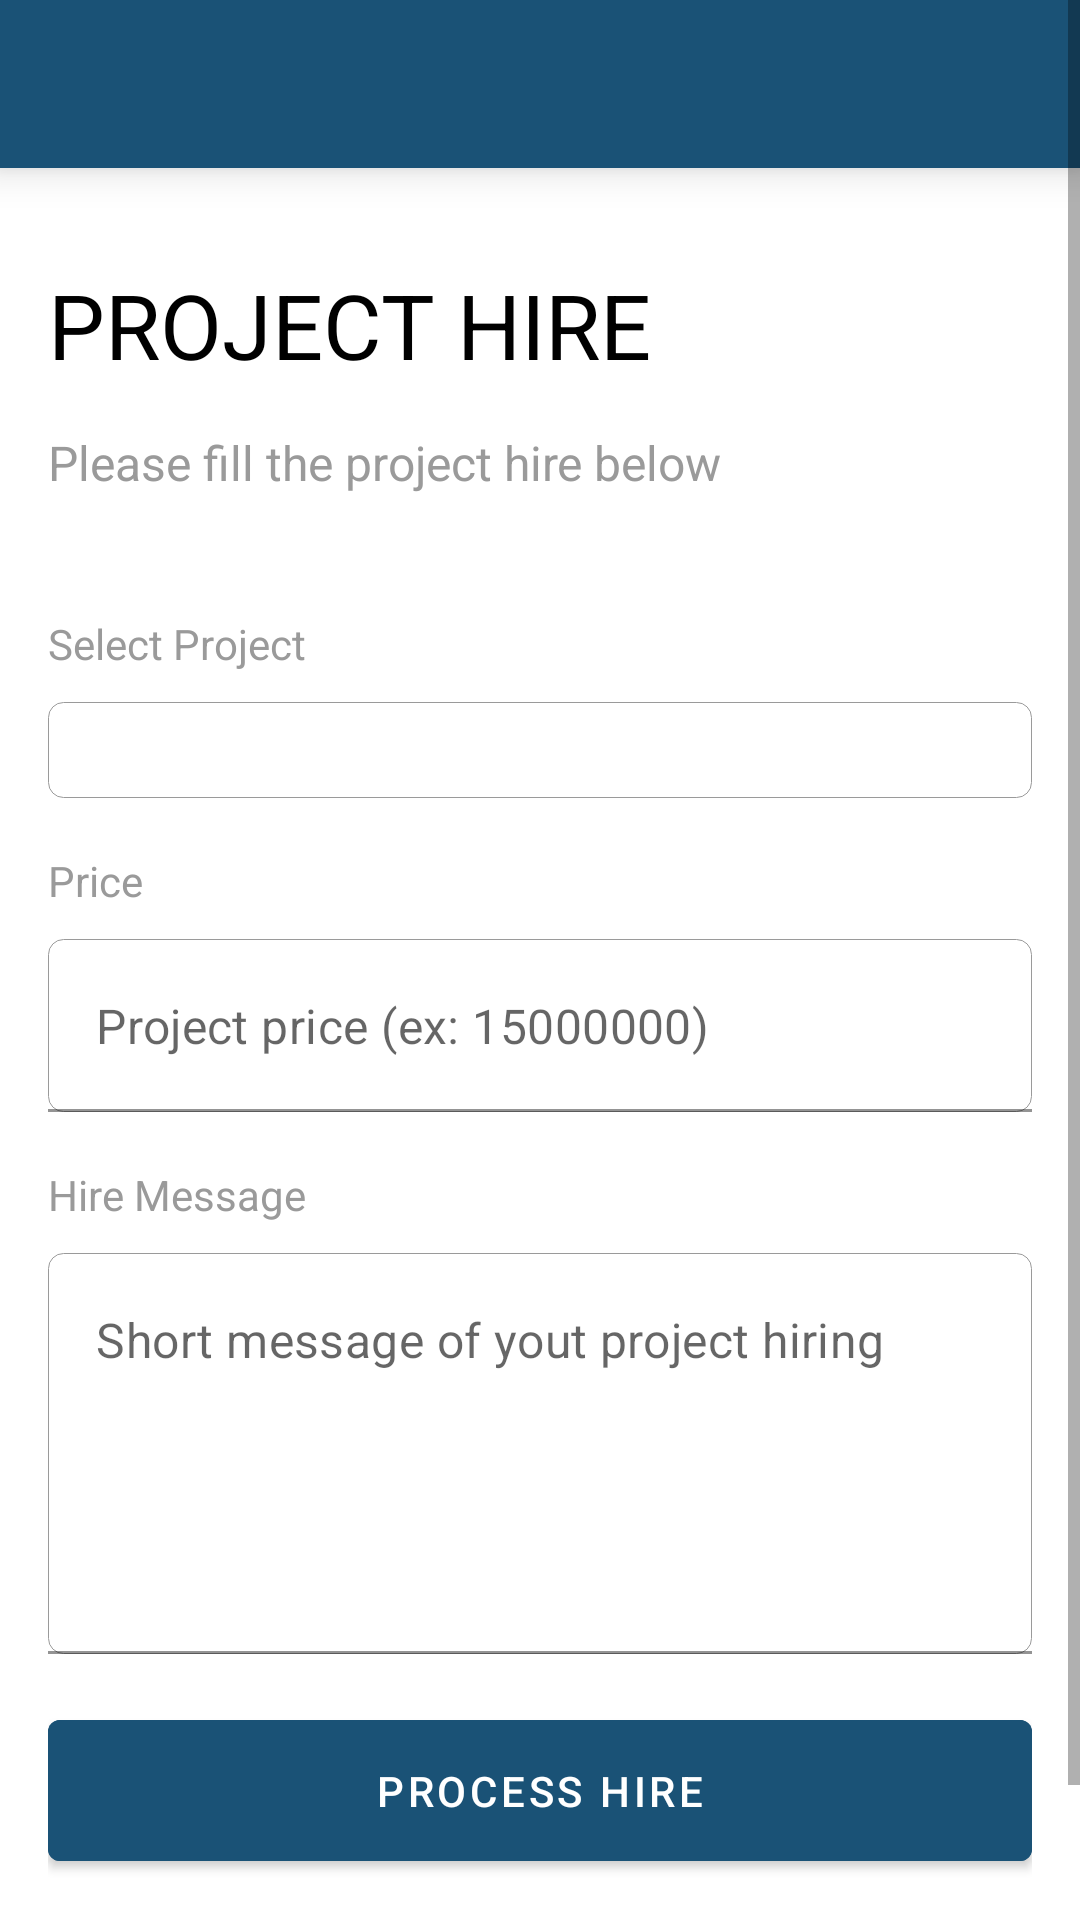

Write the Android layout XML for this screen, with the resource values it uses.
<!-- AndroidManifest.xml: activity theme Theme.WJobsID.NoActionBar -->
<!-- res/layout/activity_hire.xml -->
<?xml version="1.0" encoding="utf-8"?>
<layout xmlns:android="http://schemas.android.com/apk/res/android"
    xmlns:app="http://schemas.android.com/apk/res-auto"
    xmlns:tools="http://schemas.android.com/tools"
    tools:context=".activity.hire.HireActivity">

    <ScrollView
        android:layout_width="match_parent"
        android:layout_height="match_parent"
        android:fillViewport="true">

        <androidx.constraintlayout.widget.ConstraintLayout
            android:layout_width="match_parent"
            android:layout_height="wrap_content">

            <androidx.appcompat.widget.Toolbar
                android:id="@+id/toolbar"
                android:layout_width="match_parent"
                android:layout_height="?actionBarSize"
                android:background="@color/primary"
                android:elevation="8dp"
                android:theme="@style/ThemeOverlay.AppCompat.Dark.ActionBar"
                app:layout_constraintEnd_toEndOf="parent"
                app:layout_constraintStart_toStartOf="parent"
                app:layout_constraintTop_toTopOf="parent"
                app:titleTextColor="@color/white" />

            <TextView
                android:id="@+id/tv_hire"
                android:layout_width="match_parent"
                android:layout_height="wrap_content"
                android:layout_marginHorizontal="16dp"
                android:layout_marginTop="32dp"
                android:fontFamily="sans-serif-thin"
                android:text="@string/project_hire"
                android:textAlignment="textStart"
                android:textColor="@color/black"
                android:textSize="30sp"
                android:textStyle="bold"
                app:layout_constraintEnd_toEndOf="parent"
                app:layout_constraintStart_toStartOf="parent"
                app:layout_constraintTop_toBottomOf="@+id/toolbar" />

            <TextView
                android:id="@+id/tv_instruction"
                android:layout_width="match_parent"
                android:layout_height="wrap_content"
                android:layout_marginHorizontal="16dp"
                android:layout_marginTop="15dp"
                android:fontFamily="sans-serif"
                android:text="@string/instruction_hire"
                android:textColor="@color/gray_500"
                android:textSize="16sp"
                app:layout_constraintStart_toStartOf="parent"
                app:layout_constraintTop_toBottomOf="@+id/tv_hire" />

            <TextView
                android:id="@+id/tv_project"
                android:layout_width="wrap_content"
                android:layout_height="wrap_content"
                android:layout_marginHorizontal="16dp"
                android:layout_marginTop="40dp"
                android:fontFamily="sans-serif"
                android:text="@string/select_project"
                android:textColor="@color/gray_500"
                android:textSize="14sp"
                app:layout_constraintStart_toStartOf="parent"
                app:layout_constraintTop_toBottomOf="@+id/tv_instruction" />

            <androidx.appcompat.widget.AppCompatSpinner
                android:id="@+id/sp_project"
                android:layout_width="match_parent"
                android:layout_height="wrap_content"
                android:layout_marginHorizontal="16dp"
                android:layout_marginTop="10dp"
                android:background="@drawable/form_input_white"
                android:paddingHorizontal="4dp"
                android:paddingVertical="16dp"
                android:spinnerMode="dropdown"
                app:layout_constraintEnd_toEndOf="parent"
                app:layout_constraintStart_toStartOf="parent"
                app:layout_constraintTop_toBottomOf="@+id/tv_project" />

            <TextView
                android:id="@+id/tv_price"
                android:layout_width="wrap_content"
                android:layout_height="wrap_content"
                android:layout_marginHorizontal="16dp"
                android:layout_marginTop="18dp"
                android:fontFamily="sans-serif"
                android:text="@string/price"
                android:textColor="@color/gray_500"
                android:textSize="14sp"
                app:layout_constraintStart_toStartOf="parent"
                app:layout_constraintTop_toBottomOf="@+id/sp_project" />

            <com.google.android.material.textfield.TextInputLayout
                android:id="@+id/input_layout_price"
                android:layout_width="match_parent"
                android:layout_height="wrap_content"
                android:layout_marginTop="10dp"
                android:paddingHorizontal="16dp"
                app:hintEnabled="false"
                app:layout_constraintEnd_toEndOf="parent"
                app:layout_constraintStart_toStartOf="parent"
                app:layout_constraintTop_toBottomOf="@+id/tv_price">

                <EditText
                    android:id="@+id/et_price"
                    android:layout_width="match_parent"
                    android:layout_height="wrap_content"
                    android:background="@drawable/form_input_white"
                    android:gravity="top"
                    android:hint="@string/project_price"
                    android:importantForAutofill="no"
                    android:inputType="number"
                    android:padding="18dp"
                    android:paddingBottom="10dp" />

            </com.google.android.material.textfield.TextInputLayout>

            <TextView
                android:id="@+id/tv_description"
                android:layout_width="wrap_content"
                android:layout_height="wrap_content"
                android:layout_marginHorizontal="16dp"
                android:layout_marginTop="18dp"
                android:fontFamily="sans-serif"
                android:text="@string/message_hire"
                android:textColor="@color/gray_500"
                android:textSize="14sp"
                app:layout_constraintStart_toStartOf="parent"
                app:layout_constraintTop_toBottomOf="@+id/input_layout_price" />

            <com.google.android.material.textfield.TextInputLayout
                android:id="@+id/input_layout_message"
                android:layout_width="match_parent"
                android:layout_height="wrap_content"
                android:layout_marginTop="10dp"
                android:paddingHorizontal="16dp"
                app:hintEnabled="false"
                app:layout_constraintEnd_toEndOf="parent"
                app:layout_constraintStart_toStartOf="parent"
                app:layout_constraintTop_toBottomOf="@+id/tv_description">

                <EditText
                    android:id="@+id/et_message"
                    android:layout_width="match_parent"
                    android:layout_height="wrap_content"
                    android:background="@drawable/form_input_white"
                    android:gravity="top"
                    android:hint="@string/short_message"
                    android:importantForAutofill="no"
                    android:inputType="textMultiLine"
                    android:minLines="5"
                    android:padding="18dp"
                    android:paddingBottom="10dp" />

            </com.google.android.material.textfield.TextInputLayout>

            <LinearLayout
                android:id="@+id/ln_btn"
                android:layout_width="match_parent"
                android:layout_height="wrap_content"
                android:layout_marginHorizontal="16dp"
                android:layout_marginTop="16dp"
                android:orientation="vertical"
                app:layout_constraintEnd_toEndOf="parent"
                app:layout_constraintStart_toStartOf="parent"
                app:layout_constraintTop_toBottomOf="@+id/input_layout_message">

                <ProgressBar
                    android:id="@+id/progress_bar"
                    android:layout_width="match_parent"
                    android:layout_height="wrap_content"
                    android:indeterminate="true"
                    android:indeterminateTint="@color/primary"
                    android:visibility="gone" />

                <Button
                    android:id="@+id/btn_process_hire"
                    android:layout_width="match_parent"
                    android:layout_height="wrap_content"
                    android:backgroundTint="@color/primary"
                    android:onClick="onClick"
                    android:padding="14dp"
                    android:text="@string/process_hire"
                    android:textColor="@color/white" />

            </LinearLayout>

            <LinearLayout
                android:id="@+id/ln_back"
                android:layout_width="match_parent"
                android:layout_height="wrap_content"
                android:layout_marginHorizontal="16dp"
                android:layout_marginTop="18dp"
                android:gravity="center|top"
                android:onClick="onClick"
                android:orientation="horizontal"
                app:layout_constraintEnd_toEndOf="parent"
                app:layout_constraintStart_toStartOf="parent"
                app:layout_constraintTop_toBottomOf="@+id/ln_btn"
                tools:ignore="UseCompoundDrawables">

                <ImageView
                    android:layout_width="20dp"
                    android:layout_height="20dp"
                    android:layout_marginEnd="8dp"
                    android:layout_marginBottom="24dp"
                    android:contentDescription="@string/img_icon"
                    android:src="@drawable/ic_arrow_left_gray" />

                <TextView
                    android:layout_width="wrap_content"
                    android:layout_height="wrap_content"
                    android:layout_marginBottom="24dp"
                    android:fontFamily="sans-serif"
                    android:text="@string/back_to_profile"
                    android:textColor="@color/gray_500"
                    android:textSize="14sp"
                    android:textStyle="bold" />

            </LinearLayout>

        </androidx.constraintlayout.widget.ConstraintLayout>
    </ScrollView>
</layout>
<!-- resources referenced by this layout -->
<resources>
  <color name="black">#FF000000</color>
  <color name="gray_500">#9A9A9A</color>
  <color name="primary">#1A5276</color>
  <color name="white">#FFFFFFFF</color>
  <!-- drawable form_input_white (drawable) -->
  <?xml version="1.0" encoding="utf-8"?>
  <shape xmlns:android="http://schemas.android.com/apk/res/android"
      android:shape="rectangle">
  
      <stroke
          android:width="0.5px"
          android:color="@color/gray_500" />
      <solid android:color="@color/white" />
      <corners
          android:radius="5dp" />
  
  </shape>
  <!-- drawable ic_arrow_left_gray: png bitmap (drawable, 928 bytes) -->
  <string name="back_to_profile">Back to profile</string>
  <string name="img_icon">IMG Icon</string>
  <string name="instruction_hire">Please fill the project hire below</string>
  <string name="message_hire">Hire Message</string>
  <string name="price">Price</string>
  <string name="process_hire">Process Hire</string>
  <string name="project_hire">PROJECT HIRE</string>
  <string name="project_price">Project price (ex: 15000000)</string>
  <string name="select_project">Select Project</string>
  <string name="short_message">Short message of yout project hiring</string>
  <style name="Theme.WJobsID.NoActionBar">
          <item name="windowActionBar">false</item>
          <item name="windowNoTitle">true</item>
      </style>
</resources>
